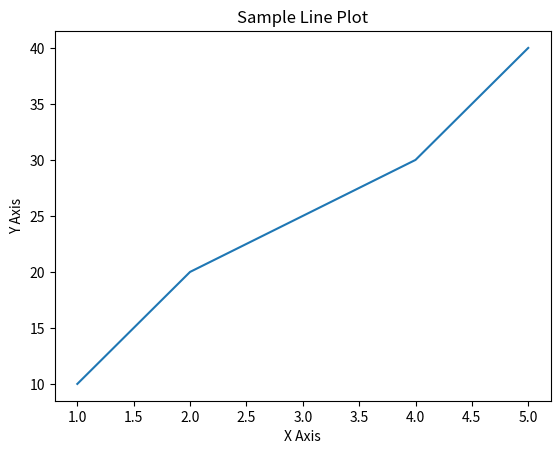

Python code for this plot:

import matplotlib.pyplot as plt

x = [1, 2, 3, 4, 5]
y = [10, 20, 25, 30, 40]
plt.plot(x, y)

plt.title("Sample Line Plot")
plt.xlabel("X Axis")
plt.ylabel("Y Axis")
plt.show()
